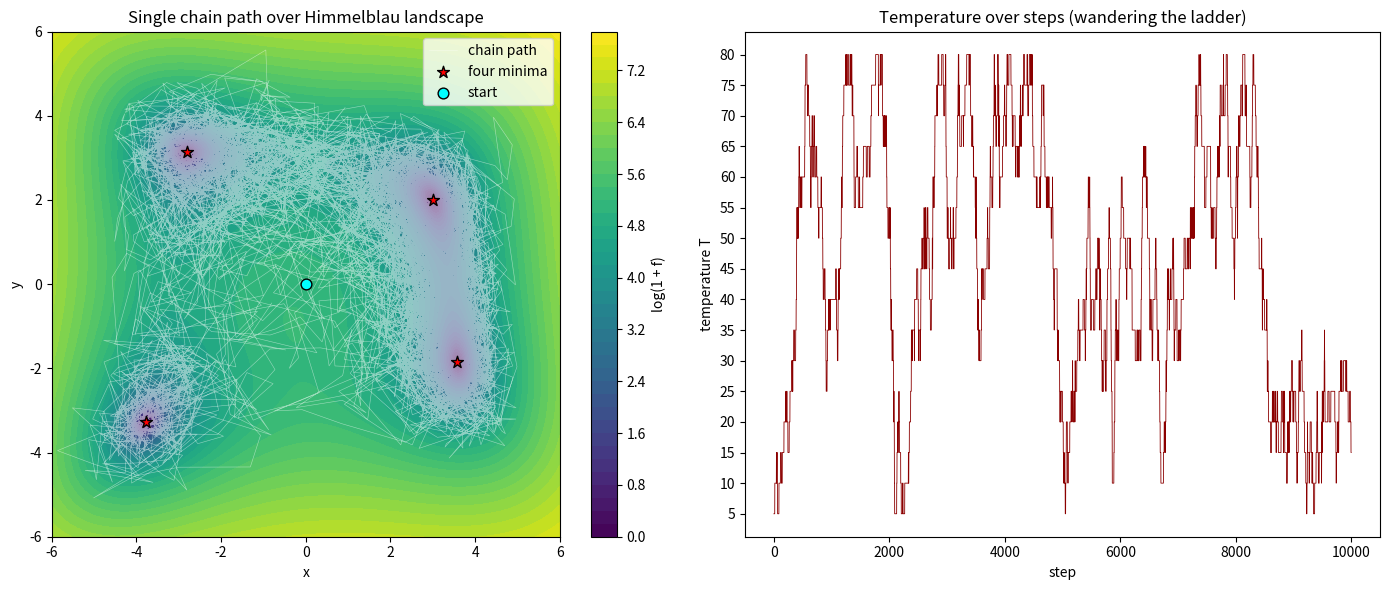

Write Python code to recreate this figure. (Note: this script raises an exception after producing the figure.)
import numpy as np
import matplotlib
matplotlib.use("Agg")
import matplotlib.pyplot as plt

# ---- Himmelblau's function ----
def f(x, y):
    return (x**2 + y - 11)**2 + (x + y**2 - 7)**2

# ---- setup ----
np.random.seed(1)                       # seed 1
n_steps = int(1e4)                       # 1e4 steps
mix_frac = 0.9                           # fraction of moves that are position moves
step = 1.0                               # step size for position proposals

ladder = np.arange(5, 85, 5, dtype=float)          # 16-rung ladder: 5,10,...,80
weights = np.linspace(5.0, 1.0, ladder.size)       # weights decrease linearly 5 -> 1
n_rungs = ladder.size

# the four known minima of Himmelblau (all with f = 0)
minima = np.array([[ 3.0,        2.0      ],
                   [-2.805118,   3.131312 ],
                   [-3.779310,  -3.283186 ],
                   [ 3.584428,  -1.848126 ]])

# ---- state ----
x, y = 0.0, 0.0                          # start at (0, 0)
k = 0                                    # current temperature-ladder index (start hottest? use lowest rung index)
fx = f(x, y)

# storage
xs = np.empty(n_steps); ys = np.empty(n_steps)
Ts = np.empty(n_steps)

# ---- simulated tempering: one chain, temperature random-walks the ladder ----
for i in range(n_steps):
    T = ladder[k]
    if np.random.rand() < mix_frac:
        # ----- position move: Metropolis at current temperature T -----
        xp = x + step * np.random.randn()
        yp = y + step * np.random.randn()
        fp = f(xp, yp)
        # accept with min(1, exp(-(f'-f)/T))
        if np.random.rand() < np.exp(-(fp - fx) / T):
            x, y, fx = xp, yp, fp
    else:
        # ----- temperature move: random walk to a neighbouring rung -----
        kp = k + (1 if np.random.rand() < 0.5 else -1)
        if 0 <= kp < n_rungs:            # reject proposals off the ladder ends
            Tp = ladder[kp]
            # acceptance a = min(1, (c'/c) * exp(-f*(1/T' - 1/T)))
            a = (weights[kp] / weights[k]) * np.exp(-fx * (1.0 / Tp - 1.0 / T))
            if np.random.rand() < a:
                k = kp
    # record state after this step
    xs[i], ys[i], Ts[i] = x, y, ladder[k]

# ---- check: which basins were visited (assign each point to nearest minimum) ----
pts = np.column_stack([xs, ys])
d2 = ((pts[:, None, :] - minima[None, :, :])**2).sum(axis=2)  # squared dist to each min
nearest = d2.argmin(axis=1)
# a point is "settled in a basin" if it is genuinely close to that minimum (cold behaviour)
close = np.sqrt(d2.min(axis=1)) < 0.75
basins_visited = np.unique(nearest[close])

# ---- printed numerical results ----
print(f"Ladder rungs: {ladder.tolist()}")
print(f"Ladder weights: {np.round(weights,4).tolist()}")
print(f"Total steps: {n_steps}")
print(f"Start point: (0.0, 0.0)")
print(f"Final point: ({x:.6f}, {y:.6f})")
print(f"Final f-value: {fx:.6e}")
print(f"Minimum f-value reached along path: {f(xs, ys).min():.6e}")
print(f"Temperature min / max visited: {Ts.min():.1f} / {Ts.max():.1f}")
print(f"Mean temperature over run: {Ts.mean():.4f}")
for j in range(4):
    print(f"Basin {j} at ({minima[j,0]:.4f}, {minima[j,1]:.4f}) settled-visits: {np.sum(close & (nearest==j))}")
print(f"Number of distinct basins settled into: {basins_visited.size}")
print(f"All four basins visited: {basins_visited.size == 4}")

# ---- figures: path over landscape + temperature over steps ----
gx = np.linspace(-6, 6, 400)
gy = np.linspace(-6, 6, 400)
GX, GY = np.meshgrid(gx, gy)
GZ = f(GX, GY)

fig, ax = plt.subplots(1, 2, figsize=(14, 6))

# left: single chain's path over the Himmelblau landscape
cs = ax[0].contourf(GX, GY, np.log1p(GZ), levels=40, cmap="viridis")
fig.colorbar(cs, ax=ax[0], label="log(1 + f)")
ax[0].plot(xs, ys, color="white", lw=0.4, alpha=0.5, label="chain path")
ax[0].scatter(minima[:, 0], minima[:, 1], c="red", s=80, marker="*",
              edgecolors="k", zorder=5, label="four minima")
ax[0].scatter([0], [0], c="cyan", s=60, marker="o", edgecolors="k", zorder=5, label="start")
ax[0].set_title("Single chain path over Himmelblau landscape")
ax[0].set_xlabel("x"); ax[0].set_ylabel("y"); ax[0].legend(loc="upper right")

# right: temperature over steps (the random walk on the ladder)
ax[1].plot(np.arange(n_steps), Ts, lw=0.6, color="darkred")
ax[1].set_title("Temperature over steps (wandering the ladder)")
ax[1].set_xlabel("step"); ax[1].set_ylabel("temperature T")
ax[1].set_yticks(ladder)

plt.tight_layout()
plt.savefig("/Users/lvmy/neu/teaching/numericalR/numericalR/recipe-eval/gen/9A.5.1_s4.png", dpi=120)

# One-sentence explanation of why the check confirms the result:
print("Explanation: Seeing settled visits (points within 0.75 of a minimum) accumulate in "
      "all four basins from a single unbroken trajectory confirms simulated tempering worked, "
      "because reaching every basin requires the chain to heat up and cross barriers between "
      "cold-phase descents into distinct minima.")
